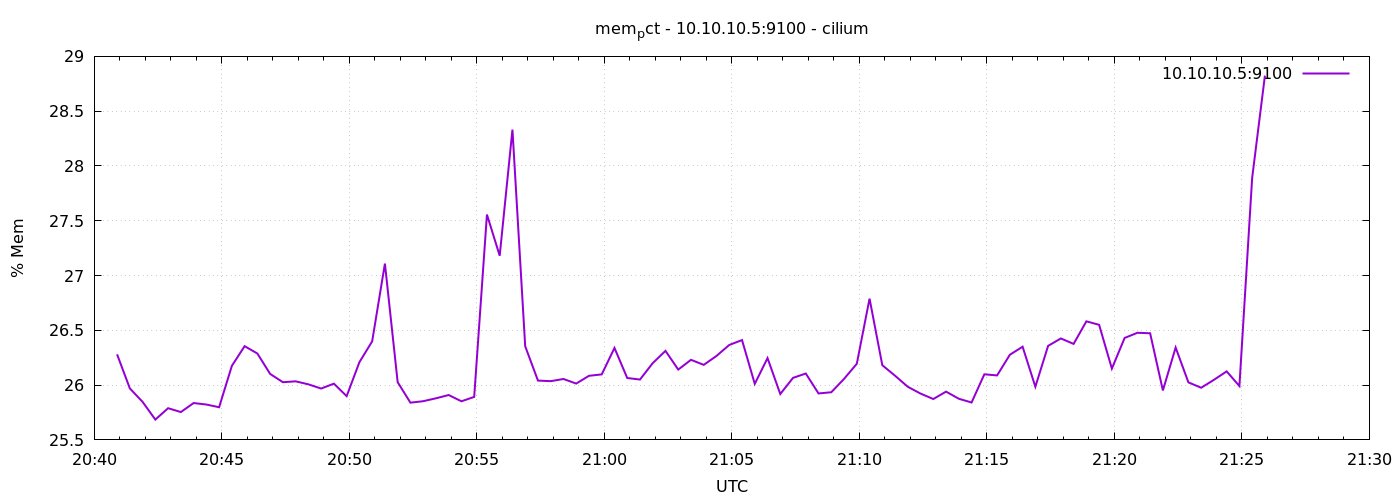

The file beside this chart, header and first rows:
1778013654	26.28082933081961
1778013684	25.97
1778013714	25.85
1778013744	25.69
1778013774	25.79
1778013804	25.75
1778013834	25.84
1778013864	25.82
1778013894	25.8
1778013924	26.18
1778013954	26.36
1778013984	26.29
1778014014	26.1
1778014044	26.03
1778014074	26.03
1778014104	26.01
1778014134	25.97
1778014164	26.01
1778014194	25.9
1778014224	26.21
1778014254	26.4
1778014284	27.11
1778014314	26.03
1778014344	25.84
1778014374	25.85
1778014404	25.88
1778014434	25.91
1778014464	25.85
1778014494	25.89
1778014524	27.56
1778014554	27.18
1778014584	28.33
1778014614	26.35
1778014644	26.04
1778014674	26.04
1778014704	26.06
1778014734	26.01
1778014764	26.08
1778014794	26.1
1778014824	26.34
1778014854	26.06
1778014884	26.05
1778014914	26.2
1778014944	26.31
1778014974	26.14
1778015004	26.23
1778015034	26.18
1778015064	26.27
1778015094	26.37
1778015124	26.41
1778015154	26.01
1778015184	26.25
1778015214	25.92
1778015244	26.07
1778015274	26.11
1778015304	25.92
1778015334	25.93
1778015364	26.06
1778015394	26.19
1778015424	26.79
1778015454	26.18
... 30 more rows
